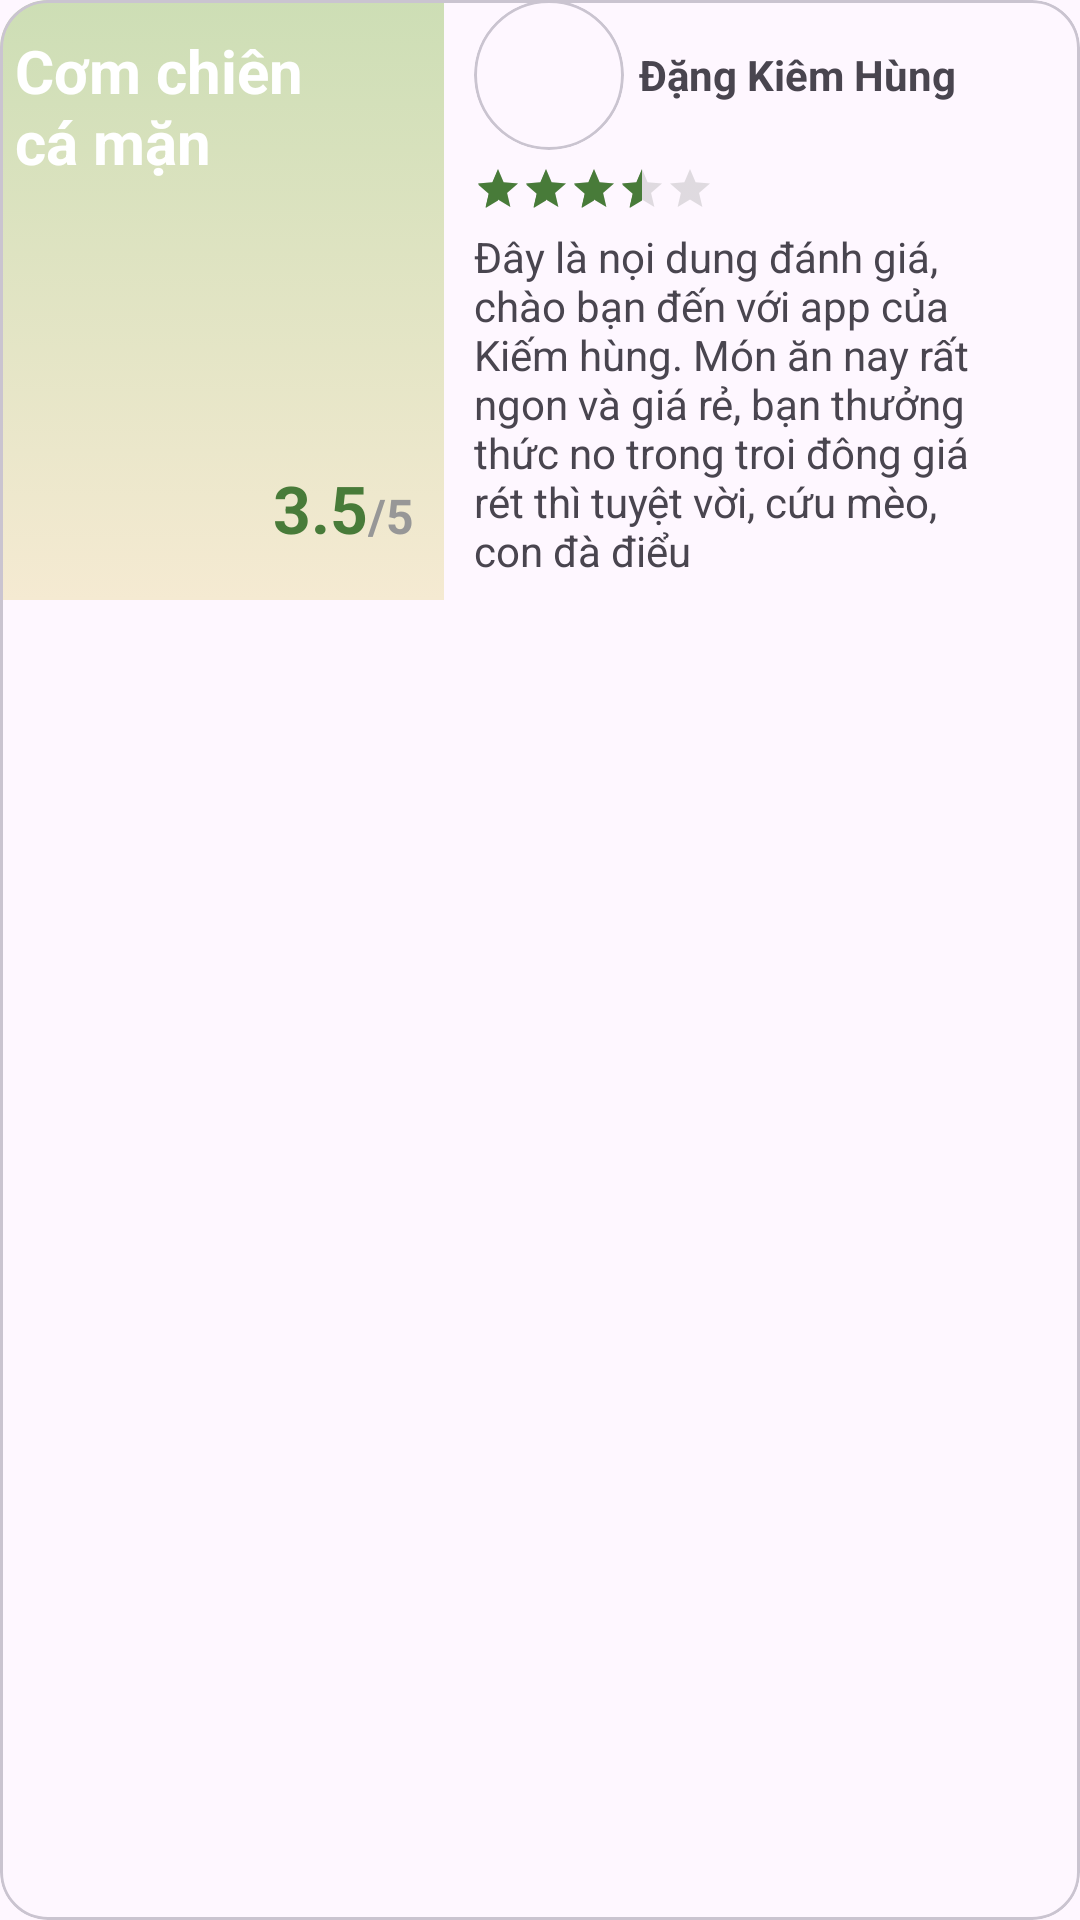

Android layout source for this screen:
<!-- AndroidManifest.xml: application theme Theme.FirstApp -->
<!-- res/layout/layout_item_review_home.xml -->
<?xml version="1.0" encoding="utf-8"?>
<com.google.android.material.card.MaterialCardView
    xmlns:android="http://schemas.android.com/apk/res/android"
    xmlns:app="http://schemas.android.com/apk/res-auto"
    app:cardCornerRadius="@dimen/radius_image"
    android:layout_width="wrap_content"
    android:layout_height="wrap_content">

    <LinearLayout
        android:orientation="horizontal"
        android:layout_width="wrap_content"
        android:layout_height="wrap_content">

        <FrameLayout
            android:layout_width="wrap_content"
            android:layout_height="wrap_content">
            <ImageView
                android:id="@+id/img_food_ratings"
                android:scaleType="fitXY"
                android:src="@drawable/gradient_background"
                android:layout_width="148dp"
                android:layout_height="200dp"/>
            <TextView
                android:id="@+id/tv_name_food_ratings"
                android:layout_marginTop="@dimen/margin_item_10"
                android:layout_marginLeft="@dimen/margin_item_5"
                android:textSize="@dimen/tilte_large"
                android:textColor="@color/white"
                android:textStyle="bold"
                android:text="Cơm chiên cá mặn"
                android:layout_width="120dp"
                android:layout_height="wrap_content"/>
            
            <LinearLayout
                android:layout_marginBottom="@dimen/margin_layout"
                android:layout_marginRight="@dimen/margin_item_10"
                android:layout_gravity="bottom|end"
                android:orientation="horizontal"
                android:layout_width="wrap_content"
                android:layout_height="wrap_content">
                <TextView
                    android:id="@+id/tv_number_ratings"
                    android:textStyle="bold"
                    android:textColor="@color/main_color"
                    android:textSize="@dimen/tilte_largest"
                    android:text="3.5"
                    android:layout_width="wrap_content"
                    android:layout_height="wrap_content"/>
                <TextView
                    android:textStyle="bold"
                    android:textSize="@dimen/title"
                    android:textColor="@color/grey"
                    android:text="/5"
                    android:layout_width="wrap_content"
                    android:layout_height="wrap_content"/>
            </LinearLayout>
        </FrameLayout>

        <LinearLayout
            android:layout_marginLeft="@dimen/margin_item_10"
            android:orientation="vertical"
            android:layout_width="170dp"
            android:layout_height="200dp">

            <LinearLayout
                android:orientation="horizontal"
                android:layout_width="match_parent"
                android:layout_height="wrap_content">
                <com.google.android.material.card.MaterialCardView
                    app:cardCornerRadius="25dp"
                    android:layout_width="50dp"
                    android:layout_height="50dp">
                    <ImageView
                        android:id="@+id/img_person_ratings"
                        android:src="@drawable/menu_food"
                        android:layout_width="match_parent"
                        android:layout_height="match_parent"/>
                </com.google.android.material.card.MaterialCardView>
                <TextView
                    android:id="@+id/tv_name_ratings"
                    android:textStyle="bold"
                    android:textSize="@dimen/body"
                    android:layout_marginLeft="@dimen/margin_item_5"
                    android:layout_gravity="center"
                    android:text="Đặng Kiêm Hùng"
                    android:layout_width="wrap_content"
                    android:layout_height="wrap_content"/>
            </LinearLayout>
            <RatingBar
                android:id="@+id/rb_ratings"
                android:layout_marginVertical="@dimen/margin_item_5"
                android:theme="@style/RatingBar"
                style="@style/Widget.AppCompat.RatingBar.Small"
                android:isIndicator="true"
                android:stepSize="0.1"
                android:rating="3.5"
                android:numStars="5"
                android:layout_width="wrap_content"
                android:layout_height="wrap_content"/>
            <TextView
                android:id="@+id/tv_review_ratings"
                android:textSize="@dimen/body"
                android:text="Đây là nọi dung đánh giá, chào bạn đến với app của Kiếm hùng. Món ăn nay rất ngon và giá rẻ, bạn thưởng thức no trong troi đông giá rét thì tuyệt vời, cứu mèo, con đà điểu"
                android:layout_width="match_parent"
                android:layout_height="match_parent"/>
        </LinearLayout>

    </LinearLayout>
</com.google.android.material.card.MaterialCardView>
<!-- resources referenced by this layout -->
<resources>
  <color name="grey">#FF979797</color>
  <color name="main_color">#FF487B39</color>
  <color name="white">#FFFFFFFF</color>
  <dimen name="body">14sp</dimen>
  <dimen name="margin_item_10">10dp</dimen>
  <dimen name="margin_item_5">5dp</dimen>
  <dimen name="margin_layout">16dp</dimen>
  <dimen name="radius_image">16dp</dimen>
  <dimen name="tilte_large">20sp</dimen>
  <dimen name="tilte_largest">22sp</dimen>
  <dimen name="title">16sp</dimen>
  <!-- drawable gradient_background (drawable) -->
  <?xml version="1.0" encoding="utf-8"?>
  <selector xmlns:android="http://schemas.android.com/apk/res/android">
      <item>
          <shape>
              <gradient
                  android:angle="90"
                  android:startColor="@color/chartreuse"
                  android:endColor="@color/green_light2"
                  android:type="linear" />
          </shape>
      </item>
  </selector>
  <style name="RatingBar" parent="Theme.AppCompat">
          <item name="colorControlNormal">@color/grey</item>
          <item name="colorControlActivated">@color/main_color</item>
      </style>
  <style name="Theme.FirstApp" parent="Base.Theme.FirstApp" />
  <color name="chartreuse">#FFF5EAD2</color>
  <color name="green_light2">#FFCDDEB5</color>
  <style name="Base.Theme.FirstApp" parent="Theme.Material3.DayNight.NoActionBar">
          
          
          
          <item name="android:statusBarColor" tools:targetApi="l">@color/green_light</item>
      </style>
  <color name="green_light">#FF79A06E</color>
</resources>
